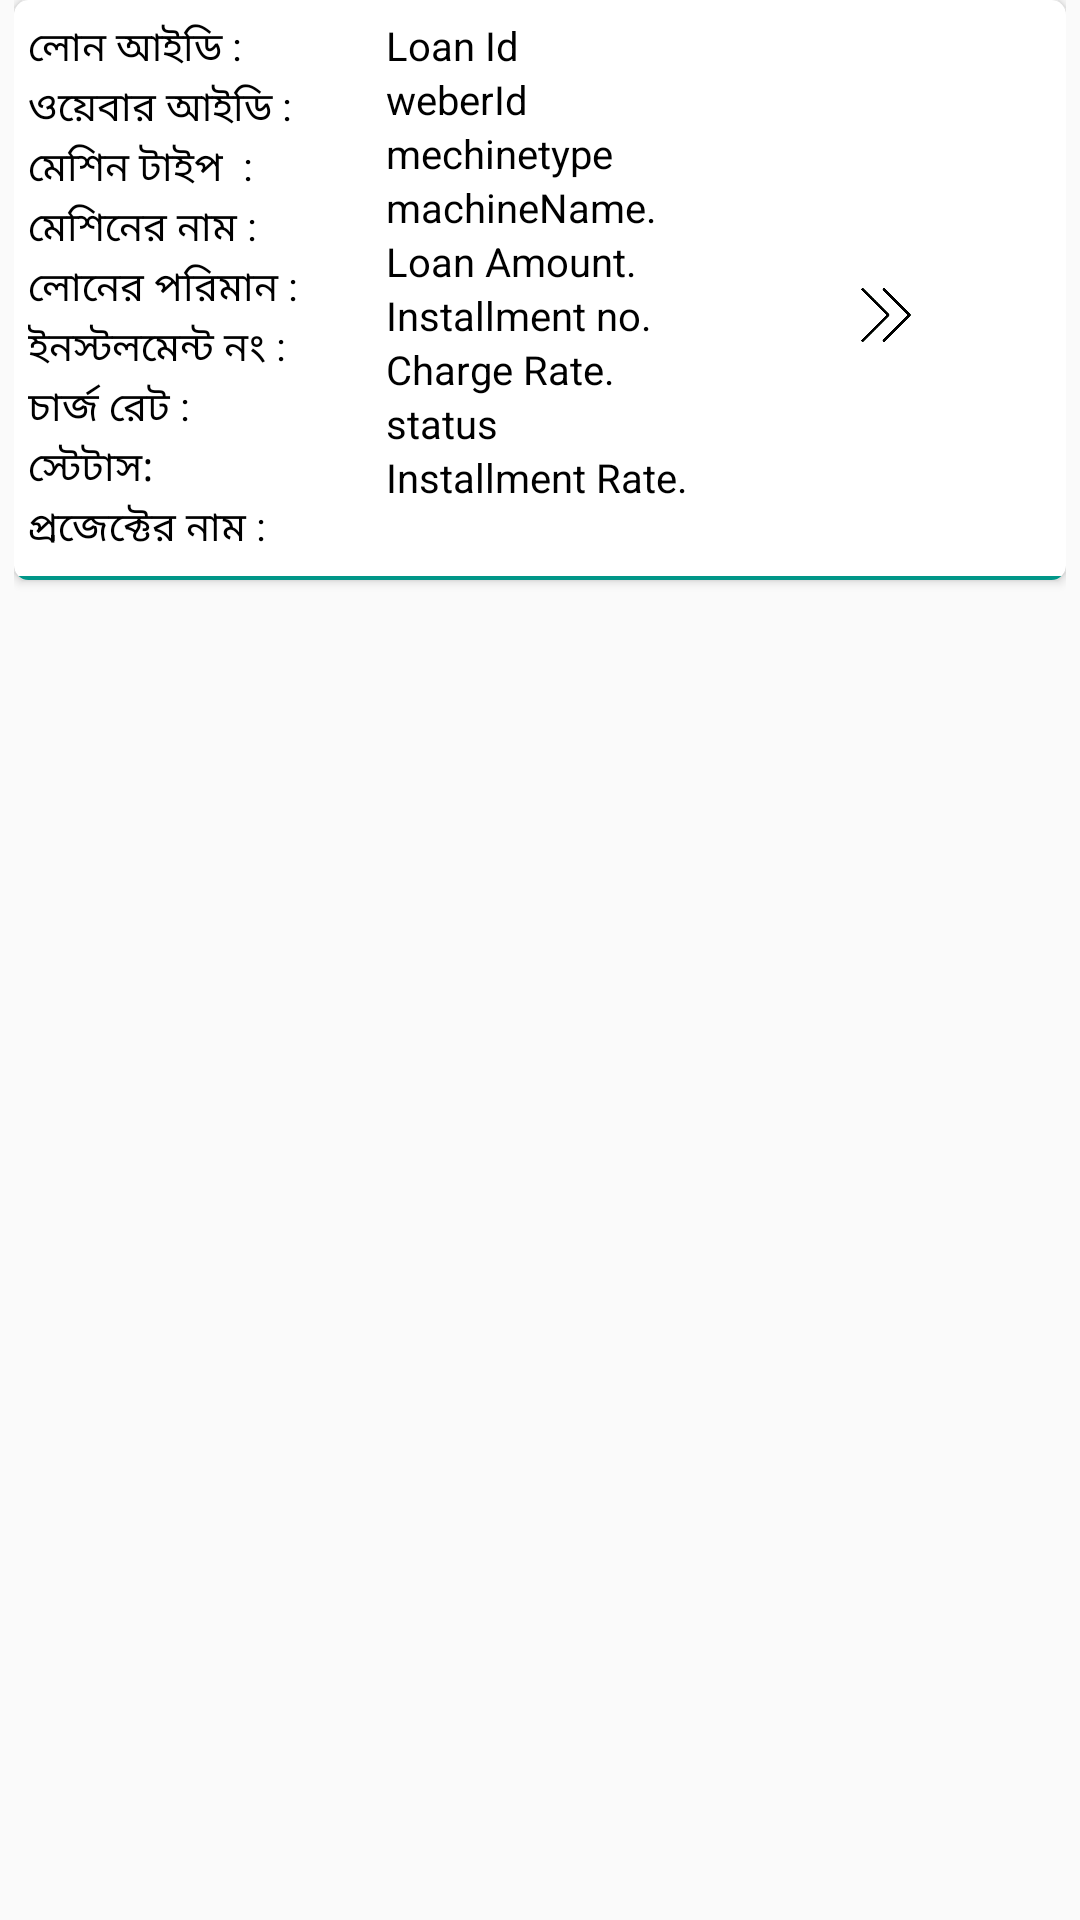

This screen was rendered from an Android layout file. Write that file and the resources it references.
<!-- AndroidManifest.xml: application theme AppTheme -->
<!-- res/layout/list_loan_info_list.xml -->
<ScrollView xmlns:android="http://schemas.android.com/apk/res/android"
    xmlns:app="http://schemas.android.com/apk/res-auto"
    android:layout_width="match_parent"
    android:paddingStart="@dimen/count_4dp"
    android:paddingEnd="@dimen/count_4dp"
    android:layout_height="match_parent">

    <androidx.cardview.widget.CardView
        android:id="@+id/cardViewTaskList"
        android:layout_width="match_parent"
        android:layout_height="wrap_content"
        android:clickable="true"
        android:paddingStart="@dimen/count_2dp"
        android:paddingEnd="@dimen/count_2dp"
        android:focusable="true"
        android:foreground="?android:attr/selectableItemBackground"
        app:cardCornerRadius="@dimen/count_4dp">

        <LinearLayout
            android:layout_width="match_parent"
            android:layout_height="wrap_content"
            android:orientation="vertical">

            <LinearLayout
                android:layout_width="match_parent"
                android:paddingTop="@dimen/count_5dp"
                android:paddingStart="@dimen/count_4dp"
                android:paddingEnd="@dimen/count_4dp"
                android:paddingBottom="@dimen/count_5dp"
                android:layout_height="wrap_content"
                android:orientation="horizontal">

                <LinearLayout
                    android:layout_width="0dp"
                    android:layout_weight="35"
                    android:layout_height="wrap_content"
                    android:orientation="vertical">

                    <TextView
                        android:layout_width="wrap_content"
                        android:layout_height="wrap_content"
                        android:text="লোন আইডি :"
                        android:textAllCaps="false"
                        android:textColor="@color/colorBlack"
                        android:textSize="@dimen/count_11sp" />

                    <TextView
                        android:layout_width="wrap_content"
                        android:layout_height="wrap_content"
                        android:text="ওয়েবার আইডি :"
                        android:textColor="@color/colorBlack"
                        android:textSize="@dimen/count_11sp" />

                    <TextView
                        android:layout_width="wrap_content"
                        android:layout_height="wrap_content"
                        android:text="মেশিন টাইপ  :"
                        android:textAlignment="center"
                        android:textColor="@color/colorBlack"
                        android:textSize="@dimen/count_11sp" />
                    <TextView
                        android:layout_width="wrap_content"
                        android:layout_height="wrap_content"
                        android:text="মেশিনের নাম :"
                        android:textAlignment="center"
                        android:textColor="@color/colorBlack"
                        android:textSize="@dimen/count_11sp" />
                    <TextView
                        android:layout_width="wrap_content"
                        android:layout_height="wrap_content"
                        android:text="লোনের পরিমান :"
                        android:textAlignment="center"
                        android:textColor="@color/colorBlack"
                        android:textSize="@dimen/count_11sp" />
                    <TextView
                        android:layout_width="wrap_content"
                        android:layout_height="wrap_content"
                        android:text="ইনস্টলমেন্ট নং :"
                        android:textAlignment="center"
                        android:textColor="@color/colorBlack"
                        android:textSize="@dimen/count_11sp" />

                    <TextView
                        android:layout_width="wrap_content"
                        android:layout_height="wrap_content"
                        android:text="চার্জ রেট :"
                        android:textAlignment="center"
                        android:textColor="@color/colorBlack"
                        android:textSize="@dimen/count_11sp" />

                    <TextView
                        android:layout_width="wrap_content"
                        android:layout_height="wrap_content"
                        android:text="স্টেটাস:"
                        android:textAlignment="center"
                        android:textColor="@color/colorBlack"
                        android:textSize="@dimen/count_11sp" />

                    <TextView
                        android:layout_width="wrap_content"
                        android:layout_height="wrap_content"
                        android:text="প্রজেক্টের নাম :"
                        android:textAlignment="center"
                        android:textColor="@color/colorBlack"
                        android:textSize="@dimen/count_11sp" />

                </LinearLayout>

                <LinearLayout
                    android:layout_width="0dp"
                    android:layout_weight="65"
                    android:layout_height="wrap_content"
                    android:orientation="vertical">

                    <TextView
                        android:id="@+id/tvLoan_id"
                        android:layout_width="wrap_content"
                        android:layout_height="wrap_content"
                        android:text="Loan Id"
                        android:textAllCaps="false"
                        android:textColor="@color/colorBlack"
                        android:textSize="@dimen/count_11sp" />

                    <TextView
                        android:id="@+id/tv_waberId"
                        android:layout_width="wrap_content"
                        android:layout_height="wrap_content"
                        android:text="weberId"
                        android:textColor="@color/colorBlack"
                        android:textSize="@dimen/count_11sp" />

                    <TextView
                        android:id="@+id/tvMachineType"
                        android:layout_width="wrap_content"
                        android:layout_height="wrap_content"
                        android:text="mechinetype"
                        android:textAlignment="center"
                        android:textColor="@color/colorBlack"
                        android:textSize="@dimen/count_11sp" />
                    <TextView
                        android:id="@+id/tvMachineName"
                        android:layout_width="wrap_content"
                        android:layout_height="wrap_content"
                        android:text="machineName."
                        android:textAlignment="center"
                        android:textColor="@color/colorBlack"
                        android:textSize="@dimen/count_11sp" />

                    <TextView
                        android:id="@+id/tvLoanAmt"
                        android:layout_width="wrap_content"
                        android:layout_height="wrap_content"
                        android:text="Loan Amount."
                        android:textAlignment="center"
                        android:textColor="@color/colorBlack"
                        android:textSize="@dimen/count_11sp" />

                    <LinearLayout
                        android:layout_width="wrap_content"
                        android:orientation="horizontal"
                        android:layout_height="wrap_content">
                        <TextView
                            android:id="@+id/tvInstallNo"
                            android:layout_width="wrap_content"
                            android:layout_height="wrap_content"
                            android:text="Installment no."
                            android:textAlignment="center"
                            android:textColor="@color/colorBlack"
                            android:textSize="@dimen/count_11sp" />

                        <ImageView
                            android:layout_width="@dimen/count_100dp"
                            android:layout_marginLeft="@dimen/count_15dp"
                            android:src="@drawable/next"
                            android:layout_height="@dimen/count_15dp"/>

                    </LinearLayout>


                    <TextView
                        android:id="@+id/tvChargeRate"
                        android:layout_width="wrap_content"
                        android:layout_height="wrap_content"
                        android:text="Charge Rate."
                        android:textAlignment="center"
                        android:textColor="@color/colorBlack"
                        android:textSize="@dimen/count_11sp" />

                    <TextView
                        android:id="@+id/tvApplicationStatus"
                        android:layout_width="wrap_content"
                        android:layout_height="wrap_content"
                        android:text="status"
                        android:textAlignment="center"
                        android:textColor="@color/colorBlack"
                        android:textSize="@dimen/count_11sp" />

                    <TextView
                        android:id="@+id/tvProjectName"
                        android:layout_width="wrap_content"
                        android:layout_height="wrap_content"
                        android:text="Installment Rate."
                        android:textAlignment="center"
                        android:textColor="@color/colorBlack"
                        android:textSize="@dimen/count_11sp" />
                </LinearLayout>

            </LinearLayout>

            <View
                android:layout_width="match_parent"
                android:layout_height="@dimen/count_1dp"
                android:background="#009688"
                android:paddingTop="@dimen/count_1dp" />
        </LinearLayout>
    </androidx.cardview.widget.CardView>
</ScrollView>
<!-- resources referenced by this layout -->
<resources>
  <color name="colorBlack">#000000</color>
  <dimen name="count_100dp">360.00dp</dimen>
  <dimen name="count_11sp">39.60sp</dimen>
  <dimen name="count_15dp">54.00dp</dimen>
  <dimen name="count_1dp">3.60dp</dimen>
  <dimen name="count_2dp">7.20dp</dimen>
  <dimen name="count_4dp">14.40dp</dimen>
  <dimen name="count_5dp">18.00dp</dimen>
  <!-- drawable next: png bitmap (drawable, 3388 bytes) -->
  <style name="AppTheme" parent="Theme.AppCompat.Light.DarkActionBar">
          
          <item name="colorPrimary">@color/colorPrimary</item>
          <item name="colorPrimaryDark">@color/colorPrimaryDark</item>
          <item name="colorAccent">@color/colorAccent</item>
      </style>
  <color name="colorPrimary">#026928</color>
  <color name="colorPrimaryDark">#303F9F</color>
  <color name="colorAccent">#FF4081</color>
</resources>
